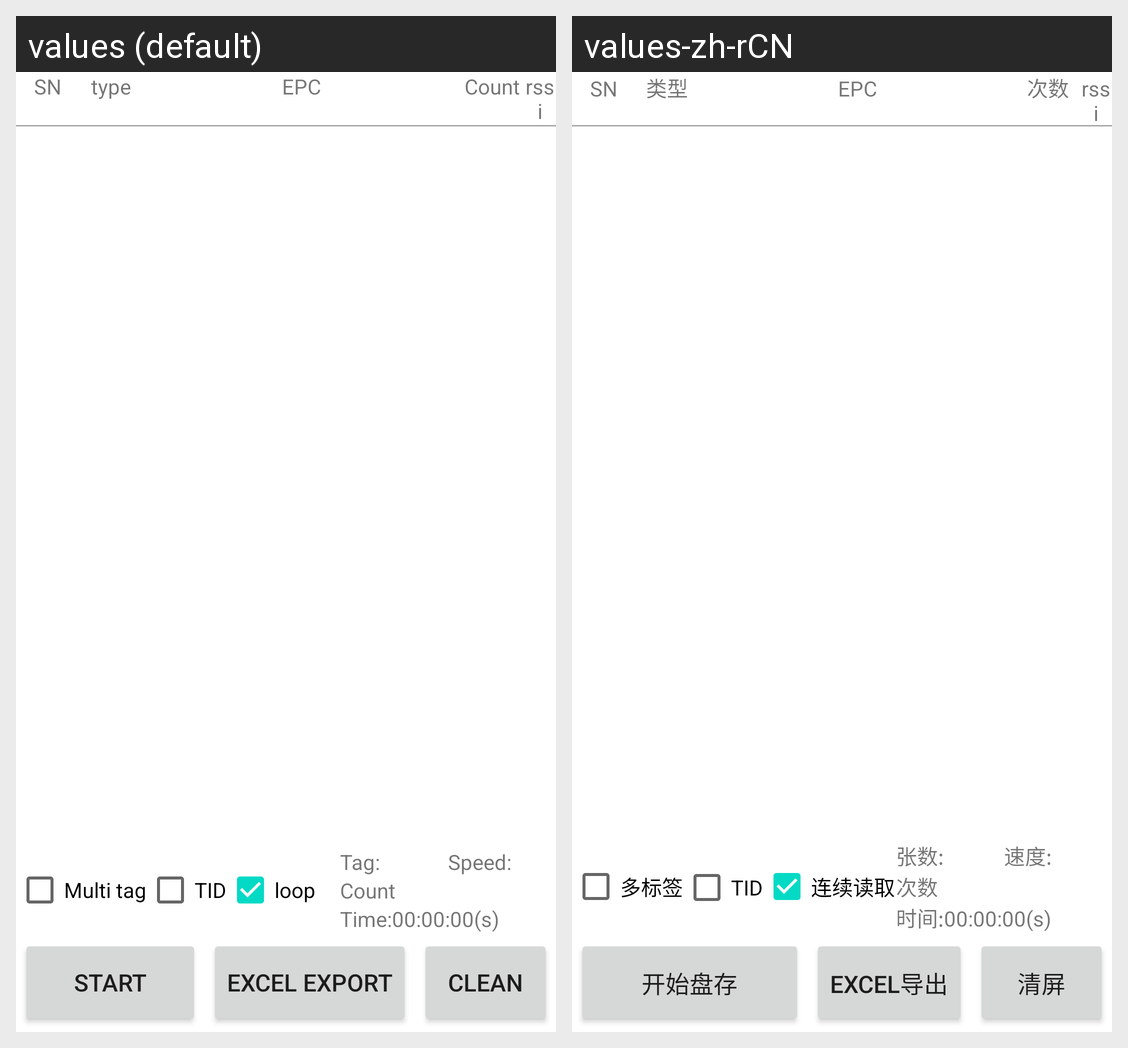

Locale-by-locale string values for the Android screen shown in this grid:
Android screen res/layout/fragment_inventory.xml rendered under 2 locales, left to right: values (default), values-zh-rCN. Device: Nexus 5 (rendered at 1080×1920; each locale shown at half size, 540×960, under a caption strip naming it); theme Theme.UHFG.
Strings drawn on this screen, with the default value and each locale's value (text and hints the layout hard-codes, and strings that could not be matched under every locale, appear in the picture but are not listed):

multi_tag
  values: Multi tag
  values-zh-rCN: 多标签

tid
  values: TID
  values-zh-rCN: TID

loop
  values: loop
  values-zh-rCN: 连续读取

all_tags
  values: Tag:
  values-zh-rCN: 张数:

speed
  values: Speed:
  values-zh-rCN: 速度:

tag_count
  values: Count
  values-zh-rCN: 次数

time
  values: Time:
  values-zh-rCN: 时间:

start_inventory
  values: Start
  values-zh-rCN: 开始盘存

excel_export
  values: Excel export
  values-zh-rCN: excel导出

clean
  values: Clean
  values-zh-rCN: 清屏

sn
  values: SN
  values-zh-rCN: SN

tag_type
  values: type
  values-zh-rCN: 类型

epc
  values: EPC
  values-zh-rCN: EPC

rssi
  values: rssi
  values-zh-rCN: rssi
